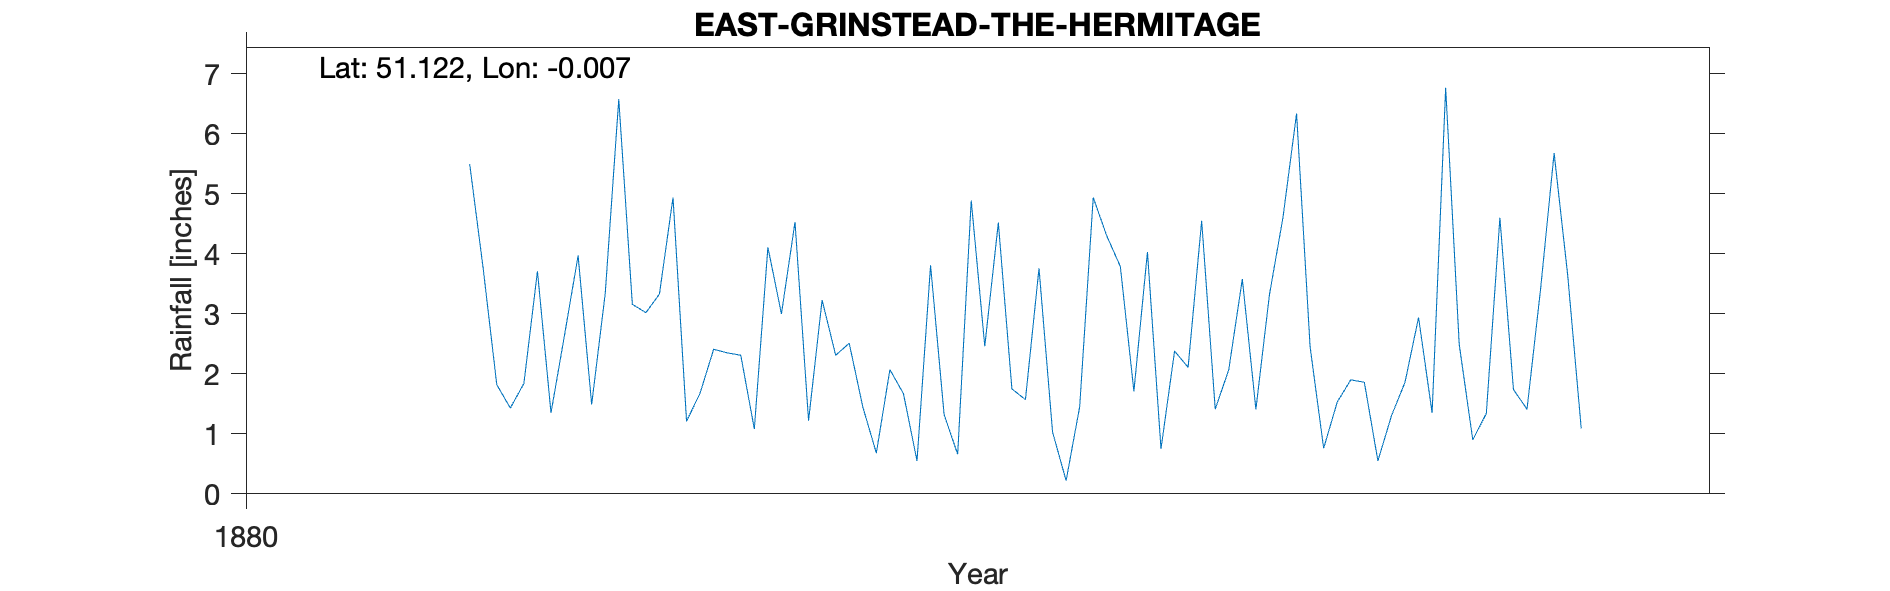

Source data for this figure (header and first rows):
EAST-GRINSTEAD-THE-HERMITAGE, , , , , , , , , , 
Grid ref, TQ396377, Long, -0.006669, Lat, 51.12, Elevation, 350, ft, , 
Station no, RR7763, , , , , , , , , 
, 1880, 1881, 1882, 1883, 1884, 1885, 1886, 1887, 1888, 1889
January, , , 1.82, 3.33, 3.23, 2.46, 4.03, 2.45, 0.9, 
February, , , 1.43, 4.94, 2.31, 4.52, 0.75, 0.76, 1.34, 
March, , , 1.84, 1.21, 2.51, 1.75, 2.38, 1.53, 4.6, 
April, , , 3.71, 1.68, 1.45, 1.57, 2.11, 1.9, 1.74, 
May, , , 1.35, 2.41, 0.68, 3.76, 4.55, 1.86, 1.41, 
June, , , 2.65, 2.35, 2.07, 1.03, 1.41, 0.55, 3.41, 
July, , , 3.97, 2.31, 1.67, 0.22, 2.07, 1.3, 5.68, 
August, , , 1.49, 1.08, 0.55, 1.45, 3.58, 1.86, 3.65, 
September, , , 3.34, 4.11, 3.81, 4.94, 1.41, 2.94, 1.09, 
October, , , 6.58, 3, 1.32, 4.3, 3.32, 1.35, , 
November, , 5.5, 3.16, 4.53, 0.66, 3.79, 4.61, 6.77, , 
December, , 3.75, 3.02, 1.22, 4.89, 1.71, 6.34, 2.49, , 
Total, , , 34.36, 32.17, 25.15, 31.5, 36.56, 25.76, , 
Indications are that this gauge is at a …, , , , , , , , , , 
